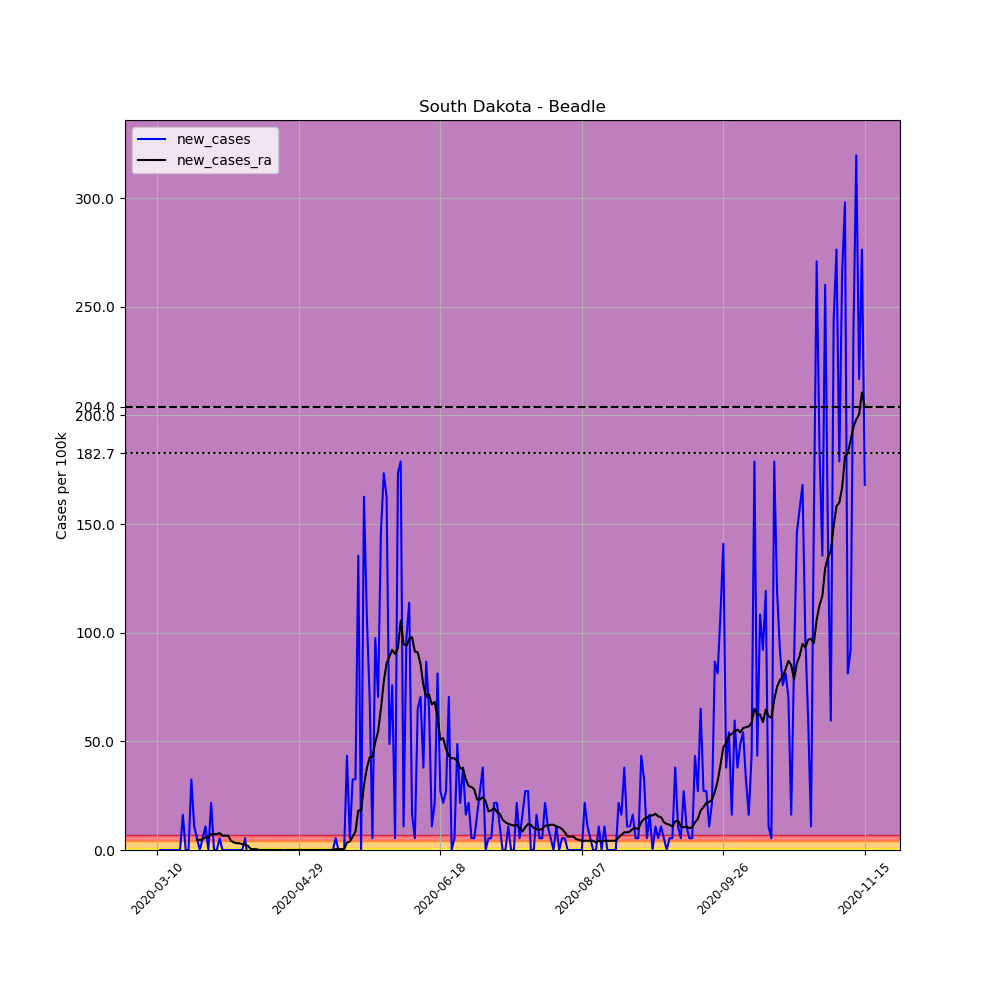

Values plotted in this chart, from the file beside it:
, date, county, state, fips, cases, deaths, COUNTY, STNAME, CTYNAME, POPESTIMATE2019, per_100k, new_cases, new_cases_ra
38878, 2020-03-10, Beadle, South Dakota, 46005, 1, 0, 5, South Dakota, Beadle, 18453, 5.419, , 
38879, 2020-03-11, Beadle, South Dakota, 46005, 1, 0, 5, South Dakota, Beadle, 18453, 5.419, 0.0, 
38880, 2020-03-12, Beadle, South Dakota, 46005, 1, 0, 5, South Dakota, Beadle, 18453, 5.419, 0.0, 
38881, 2020-03-13, Beadle, South Dakota, 46005, 1, 0, 5, South Dakota, Beadle, 18453, 5.419, 0.0, 
38882, 2020-03-14, Beadle, South Dakota, 46005, 1, 0, 5, South Dakota, Beadle, 18453, 5.419, 0.0, 
38883, 2020-03-15, Beadle, South Dakota, 46005, 1, 0, 5, South Dakota, Beadle, 18453, 5.419, 0.0, 
38884, 2020-03-16, Beadle, South Dakota, 46005, 1, 0, 5, South Dakota, Beadle, 18453, 5.419, 0.0, 
38885, 2020-03-17, Beadle, South Dakota, 46005, 1, 0, 5, South Dakota, Beadle, 18453, 5.419, 0.0, 
38886, 2020-03-18, Beadle, South Dakota, 46005, 1, 0, 5, South Dakota, Beadle, 18453, 5.419, 0.0, 
38887, 2020-03-19, Beadle, South Dakota, 46005, 4, 0, 5, South Dakota, Beadle, 18453, 21.68, 16.26, 
38888, 2020-03-20, Beadle, South Dakota, 46005, 4, 0, 5, South Dakota, Beadle, 18453, 21.68, 0.0, 
38889, 2020-03-21, Beadle, South Dakota, 46005, 4, 0, 5, South Dakota, Beadle, 18453, 21.68, 0.0, 
38890, 2020-03-22, Beadle, South Dakota, 46005, 10, 0, 5, South Dakota, Beadle, 18453, 54.19, 32.52, 
38891, 2020-03-23, Beadle, South Dakota, 46005, 12, 0, 5, South Dakota, Beadle, 18453, 65.03, 10.84, 
38892, 2020-03-24, Beadle, South Dakota, 46005, 13, 0, 5, South Dakota, Beadle, 18453, 70.45, 5.419, 4.645
38893, 2020-03-25, Beadle, South Dakota, 46005, 13, 0, 5, South Dakota, Beadle, 18453, 70.45, 0.0, 4.645
38894, 2020-03-26, Beadle, South Dakota, 46005, 14, 0, 5, South Dakota, Beadle, 18453, 75.87, 5.419, 5.032
38895, 2020-03-27, Beadle, South Dakota, 46005, 16, 0, 5, South Dakota, Beadle, 18453, 86.71, 10.84, 5.806
38896, 2020-03-28, Beadle, South Dakota, 46005, 16, 0, 5, South Dakota, Beadle, 18453, 86.71, 0.0, 5.806
38897, 2020-03-29, Beadle, South Dakota, 46005, 20, 0, 5, South Dakota, Beadle, 18453, 108.4, 21.68, 7.355
38898, 2020-03-30, Beadle, South Dakota, 46005, 20, 0, 5, South Dakota, Beadle, 18453, 108.4, 0.0, 7.355
38899, 2020-03-31, Beadle, South Dakota, 46005, 20, 0, 5, South Dakota, Beadle, 18453, 108.4, 0.0, 7.355
38900, 2020-04-01, Beadle, South Dakota, 46005, 21, 0, 5, South Dakota, Beadle, 18453, 113.8, 5.419, 7.742
38901, 2020-04-02, Beadle, South Dakota, 46005, 21, 1, 5, South Dakota, Beadle, 18453, 113.8, 0.0, 6.58
38902, 2020-04-03, Beadle, South Dakota, 46005, 21, 1, 5, South Dakota, Beadle, 18453, 113.8, 0.0, 6.58
38903, 2020-04-04, Beadle, South Dakota, 46005, 21, 1, 5, South Dakota, Beadle, 18453, 113.8, 0.0, 6.58
38904, 2020-04-05, Beadle, South Dakota, 46005, 21, 1, 5, South Dakota, Beadle, 18453, 113.8, 0.0, 4.258
38905, 2020-04-06, Beadle, South Dakota, 46005, 21, 1, 5, South Dakota, Beadle, 18453, 113.8, 0.0, 3.484
38906, 2020-04-07, Beadle, South Dakota, 46005, 21, 1, 5, South Dakota, Beadle, 18453, 113.8, 0.0, 3.097
38907, 2020-04-08, Beadle, South Dakota, 46005, 21, 1, 5, South Dakota, Beadle, 18453, 113.8, 0.0, 3.097
38908, 2020-04-09, Beadle, South Dakota, 46005, 21, 2, 5, South Dakota, Beadle, 18453, 113.8, 0.0, 2.71
38909, 2020-04-10, Beadle, South Dakota, 46005, 22, 2, 5, South Dakota, Beadle, 18453, 119.2, 5.419, 2.323
38910, 2020-04-11, Beadle, South Dakota, 46005, 21, 2, 5, South Dakota, Beadle, 18453, 113.8, -5.419, 1.935
38911, 2020-04-12, Beadle, South Dakota, 46005, 21, 2, 5, South Dakota, Beadle, 18453, 113.8, 0.0, 0.3871
38912, 2020-04-13, Beadle, South Dakota, 46005, 21, 2, 5, South Dakota, Beadle, 18453, 113.8, 0.0, 0.3871
38913, 2020-04-14, Beadle, South Dakota, 46005, 21, 2, 5, South Dakota, Beadle, 18453, 113.8, 0.0, 0.3871
38914, 2020-04-15, Beadle, South Dakota, 46005, 21, 2, 5, South Dakota, Beadle, 18453, 113.8, 0.0, -5.075305255429287e-16
38915, 2020-04-16, Beadle, South Dakota, 46005, 21, 2, 5, South Dakota, Beadle, 18453, 113.8, 0.0, -5.075305255429287e-16
38916, 2020-04-17, Beadle, South Dakota, 46005, 21, 2, 5, South Dakota, Beadle, 18453, 113.8, 0.0, -5.075305255429287e-16
38917, 2020-04-18, Beadle, South Dakota, 46005, 21, 2, 5, South Dakota, Beadle, 18453, 113.8, 0.0, -5.075305255429287e-16
38918, 2020-04-19, Beadle, South Dakota, 46005, 21, 2, 5, South Dakota, Beadle, 18453, 113.8, 0.0, -5.075305255429287e-16
38919, 2020-04-20, Beadle, South Dakota, 46005, 21, 2, 5, South Dakota, Beadle, 18453, 113.8, 0.0, -5.075305255429287e-16
38920, 2020-04-21, Beadle, South Dakota, 46005, 21, 2, 5, South Dakota, Beadle, 18453, 113.8, 0.0, -5.075305255429287e-16
38921, 2020-04-22, Beadle, South Dakota, 46005, 21, 2, 5, South Dakota, Beadle, 18453, 113.8, 0.0, -5.075305255429287e-16
38922, 2020-04-23, Beadle, South Dakota, 46005, 21, 2, 5, South Dakota, Beadle, 18453, 113.8, 0.0, -5.075305255429287e-16
38923, 2020-04-24, Beadle, South Dakota, 46005, 21, 2, 5, South Dakota, Beadle, 18453, 113.8, 0.0, -0.3871
38924, 2020-04-25, Beadle, South Dakota, 46005, 21, 2, 5, South Dakota, Beadle, 18453, 113.8, 0.0, 0.0
38925, 2020-04-26, Beadle, South Dakota, 46005, 21, 2, 5, South Dakota, Beadle, 18453, 113.8, 0.0, 0.0
38926, 2020-04-27, Beadle, South Dakota, 46005, 21, 2, 5, South Dakota, Beadle, 18453, 113.8, 0.0, 0.0
38927, 2020-04-28, Beadle, South Dakota, 46005, 21, 2, 5, South Dakota, Beadle, 18453, 113.8, 0.0, 0.0
38928, 2020-04-29, Beadle, South Dakota, 46005, 21, 2, 5, South Dakota, Beadle, 18453, 113.8, 0.0, 0.0
38929, 2020-04-30, Beadle, South Dakota, 46005, 21, 2, 5, South Dakota, Beadle, 18453, 113.8, 0.0, 0.0
38930, 2020-05-01, Beadle, South Dakota, 46005, 21, 2, 5, South Dakota, Beadle, 18453, 113.8, 0.0, 0.0
38931, 2020-05-02, Beadle, South Dakota, 46005, 21, 2, 5, South Dakota, Beadle, 18453, 113.8, 0.0, 0.0
38932, 2020-05-03, Beadle, South Dakota, 46005, 21, 2, 5, South Dakota, Beadle, 18453, 113.8, 0.0, 0.0
38933, 2020-05-04, Beadle, South Dakota, 46005, 21, 2, 5, South Dakota, Beadle, 18453, 113.8, 0.0, 0.0
38934, 2020-05-05, Beadle, South Dakota, 46005, 21, 2, 5, South Dakota, Beadle, 18453, 113.8, 0.0, 0.0
38935, 2020-05-06, Beadle, South Dakota, 46005, 21, 2, 5, South Dakota, Beadle, 18453, 113.8, 0.0, 0.0
38936, 2020-05-07, Beadle, South Dakota, 46005, 21, 2, 5, South Dakota, Beadle, 18453, 113.8, 0.0, 0.0
38937, 2020-05-08, Beadle, South Dakota, 46005, 21, 2, 5, South Dakota, Beadle, 18453, 113.8, 0.0, 0.0
... 191 more rows
